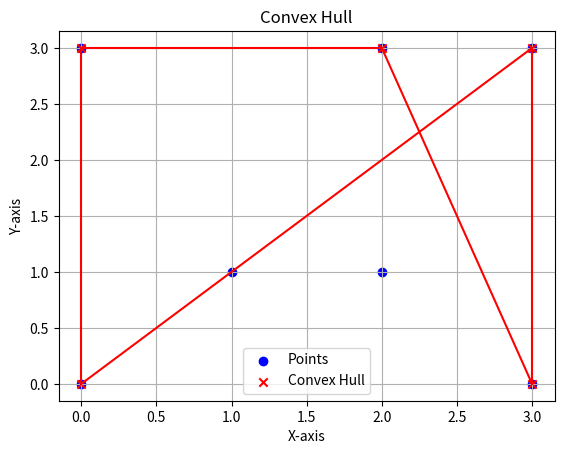

Reproduce this figure in Python.
import math
import itertools
import matplotlib.pyplot as plt


def Ex_A(a, n):
    if n == 0:
        return 1
    return a * Ex_A(a, n - 1)


def Ex_B(n, k):
    if k == 0 or k == n:
        return 1
    return Ex_B(n - 1, k - 1) + Ex_B(n - 1, k)


def Ex_C(matrix1, matrix2):
    n = len(matrix1)
    result = []
    for i in range(n):
        row = []
        for j in range(n):
            row.append(0)
        result.append(row)

    for i in range(n):
        for j in range(n):
            for k in range(n):
                result[i][j] += matrix1[i][k] * matrix2[k][j]
    return result


def squared_distance(point1, point2):
    return sum((x - y) ** 2 for x, y in zip(point1, point2))


def nearest_pair(points):
    n = len(points)
    if n < 2:
        return None

    min_dist = float("inf")
    closest_pair = None

    for i in range(n):
        for j in range(i + 1, n):
            dist = squared_distance(points[i], points[j])
            if dist < min_dist:
                min_dist = dist
                closest_pair = (points[i], points[j])

    return closest_pair, math.sqrt(min_dist)


def calculate_distance(tour, distance_matrix):
    total_distance = 0
    for i in range(len(tour)):
        total_distance += distance_matrix[tour[i]][tour[(i + 1) % len(tour)]]
    return total_distance


def orientation(p, q, r):
    val = (q[1] - p[1]) * (r[0] - q[0]) - (q[0] - p[0]) * (r[1] - q[1])
    if val == 0:
        return 0
    elif val > 0:
        return 1
    else:
        return 2


def convex_hull(points):
    n = len(points)
    if n < 3:
        return points

    hull = set()

    for i in range(n):
        for j in range(i + 1, n):
            pos_side = neg_side = False

            for k in range(n):
                if k != i and k != j:
                    o = orientation(points[i], points[j], points[k])
                    if o == 1:
                        pos_side = True
                    elif o == 2:
                        neg_side = True
                    if pos_side and neg_side:
                        break

            if not (pos_side and neg_side):
                hull.add(points[i])
                hull.add(points[j])

    return list(hull)


def Ex_E(points):
    hull = convex_hull(points)

    print("Convex Hull points:", hull)

    plt.figure()
    plt.scatter(*zip(*points), color="blue", label="Points")
    plt.scatter(*zip(*hull), color="red", label="Convex Hull", marker="x")

    hull_points = sorted(hull, key=lambda p: (p[0], p[1]))
    for i in range(len(hull_points)):
        j = (i + 1) % len(hull_points)
        plt.plot(
            [hull_points[i][0], hull_points[j][0]],
            [hull_points[i][1], hull_points[j][1]],
            color="red",
        )

    plt.title("Convex Hull")
    plt.xlabel("X-axis")
    plt.ylabel("Y-axis")
    plt.legend()
    plt.grid()
    plt.show()


def Ex_F(distance_matrix):
    # traveling_salesman_brute_force
    n = len(distance_matrix)
    if n == 0:
        return None, 0

    cities = list(range(n))
    min_distance = float("inf")
    best_tour = None

    for perm in itertools.permutations(cities):
        current_distance = calculate_distance(perm, distance_matrix)
        if current_distance < min_distance:
            min_distance = current_distance
            best_tour = perm

    return best_tour, min_distance


def calculate_weight_value(subset, weights, values):
    total_weight = sum(weights[i] for i in subset)
    total_value = sum(values[i] for i in subset)
    return total_weight, total_value


def Ex_G(weights, values, max_weight):
    # knapsack_brute_force
    n = len(weights)
    best_value = 0
    best_subset = None

    for r in range(n + 1):
        for subset in itertools.combinations(range(n), r):
            total_weight, total_value = calculate_weight_value(subset, weights, values)

            if total_weight <= max_weight and total_value > best_value:
                best_value = total_value
                best_subset = subset

    return best_subset, best_value


def main():
    # Ex A
    print("Ex_A (2^3):", Ex_A(2, 3))

    # Ex B
    print("Ex_B (C(5, 2)):", Ex_B(5, 2))

    # Ex C
    matrix1 = [[1, 2], [3, 4]]
    matrix2 = [[5, 6], [7, 8]]
    print("Ex01_C (matrix multiplication):")
    result = Ex_C(matrix1, matrix2)
    for row in result:
        print(row)

    # Ex D
    points = [[0, 3], [2, 3], [1, 1], [2, 1], [3, 0], [0, 0], [3, 3]]
    result = nearest_pair(points)
    print("Nearest pair of points:", result[0])
    print("Distance between them:", result[1])

    # Ex E

    points = [(0, 3), (2, 3), (1, 1), (2, 1), (3, 0), (0, 0), (3, 3)]
    Ex_E(points)

    # Ex F
    distance_matrix = [
        [0, 10, 15, 20],
        [10, 0, 35, 25],
        [15, 35, 0, 30],
        [20, 25, 30, 0],
    ]

    best_tour, min_distance = Ex_F(distance_matrix)
    print("Best tour:", best_tour)
    print("Minimum distance:", min_distance)

    # Ex G
    weights = [2, 3, 4, 5]
    values = [3, 4, 5, 8]
    max_weight = 5

    best_subset, best_value = Ex_G(weights, values, max_weight)
    print("Best subset of items:", best_subset)
    print("Maximum value:", best_value)


if __name__ == "__main__":
    main()
